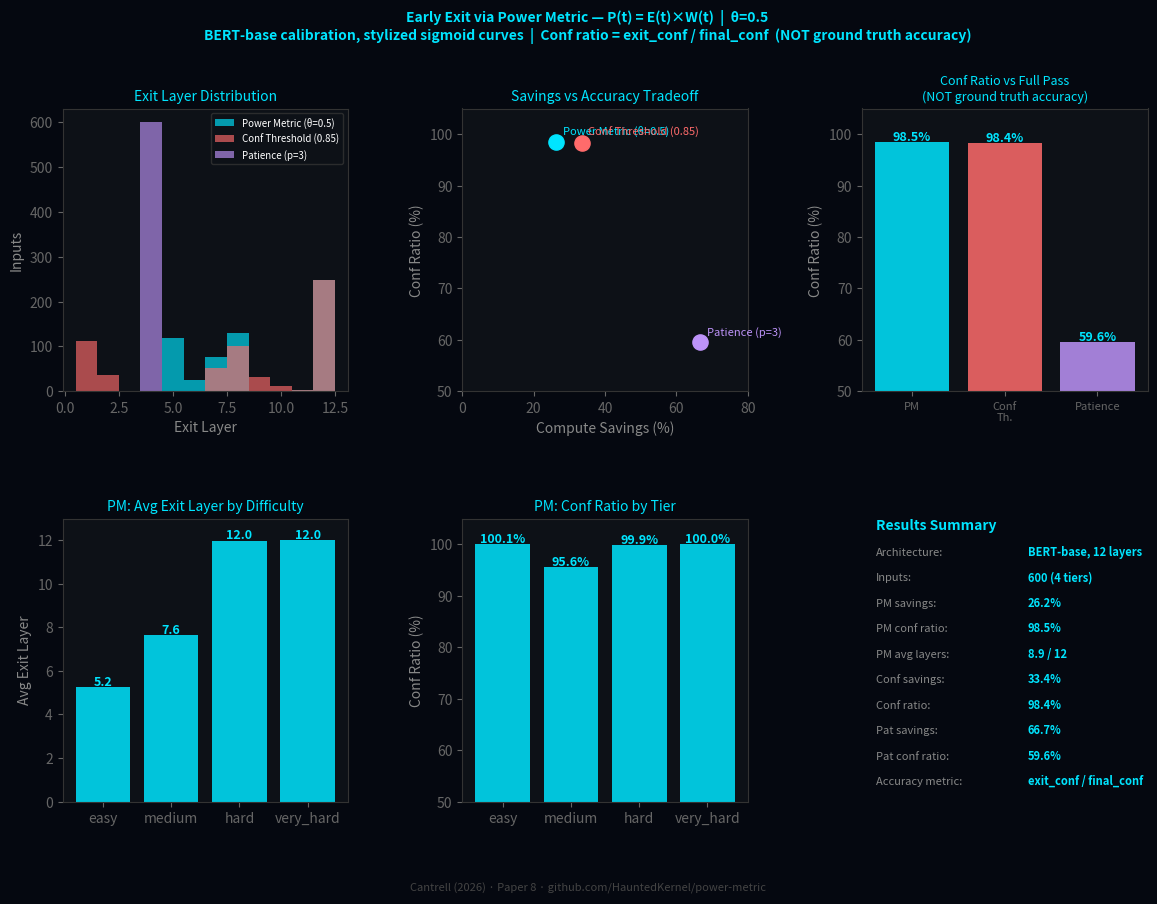

Write Python code to recreate this figure. (Note: this script raises an exception after producing the figure.)
"""
Early Exit via Stochastic Power Metrics
=========================================
Paper 8: "Early Exit as LIF Threshold Firing: Adaptive Depth
          Allocation via Stochastic Power Metrics"
Cole Cantrell | cole@paradigmbridge.tech | paradigmbridge.tech

Implements P(t) = E(t) × W(t) as the exit criterion for early exit
transformers, applied at the layer level.

The problem:
  Transformers run every input through all N layers regardless of difficulty.
  Easy inputs reach high confidence in early layers — continuing wastes compute.

The solution:
  Monitor per-layer confidence improvement using P(t). Exit when P(t) >= threshold
  for PATIENCE consecutive layers AND confidence >= MIN_CONF.

Accuracy metric:
  conf_ratio = confidence_at_exit / confidence_at_final_layer
  Measures how much of the final-layer confidence was achieved at exit.
  This is a proxy — it does NOT measure ground truth accuracy.
  Confidence calibration varies in real models; high confidence ≠ correct.

Signal: per-layer confidence (max softmax probability)
  Note: real transformer confidence trajectories are noisier and non-monotonic.
  This simulation assumes smoothed sigmoid convergence — an idealization.

E(t) = confidence(layer) / E[R](t-1)  [pre-update, no information leak]
W(t) = EWMA of [E(t) > 1.0], span=3
P(t) = exp(-λ)·P(t-1) + (1-exp(-λ))·[E(t)×W(t)]
Exit when: P(t) >= threshold AND conf >= MIN_CONF for PATIENCE=2 consecutive layers

Baselines:
  Confidence threshold: exit when conf >= 0.85
    — proxy for entropy thresholding, not an exact implementation
  Stability heuristic: exit when discretized prediction stable for p=3 layers
    — coarse approximation of BERT Loses Patience (Zhou et al. 2020),
      not a faithful reimplementation

Calibration:
  BERT-base (12 layers, 600 inputs, 4 difficulty tiers).
  Easy inputs start with high confidence (0.85+) from early layers.
  Hard inputs build confidence slowly, peak at layer 10-12.

Related papers:
  Paper 14: https://zenodo.org/records/19685841
  Series:   https://github.com/HauntedKernel/power-metric
"""

import numpy as np
from dataclasses import dataclass
from typing import List, Tuple
import matplotlib.pyplot as plt
import matplotlib.gridspec as gridspec

# ── Parameters (consistent across all papers in series) ───────────────────
ALPHA     = 0.3
LAMBDA    = 0.5
EWMA_SPAN = 3

# ── Architecture (BERT-base calibration) ──────────────────────────────────
N_LAYERS  = 12
N_INPUTS  = 600    # 150 easy + 200 medium + 200 hard + 50 very hard
PATIENCE  = 2      # consecutive stable layers before exit
MIN_CONF  = 0.70   # minimum confidence required to exit

# ── Difficulty tiers ───────────────────────────────────────────────────────
# Easy: high confidence from early layers (realistic for simple inputs)
# Hard: confidence builds slowly, never peaks very high
TIERS = {
    'easy':      {'n': 150, 'start_conf': 0.85, 'final_conf': 0.97, 'rise_at': 2,  'noise': 0.03},
    'medium':    {'n': 200, 'start_conf': 0.45, 'final_conf': 0.90, 'rise_at': 6,  'noise': 0.05},
    'hard':      {'n': 200, 'start_conf': 0.30, 'final_conf': 0.83, 'rise_at': 10, 'noise': 0.05},
    'very_hard': {'n':  50, 'start_conf': 0.25, 'final_conf': 0.76, 'rise_at': 12, 'noise': 0.05},
}


def generate_confidence_curve(tier: str, rng: np.random.Generator) -> np.ndarray:
    """
    Generate per-layer confidence trajectory.

    Easy inputs start confident and stay confident.
    Hard inputs build slowly. All curves are stylized sigmoids —
    real transformers exhibit noisier, non-monotonic patterns.
    """
    t      = TIERS[tier]
    layers = np.arange(1, N_LAYERS + 1)
    span   = t['final_conf'] - t['start_conf']
    curve  = t['start_conf'] + span / (1 + np.exp(-1.5 * (layers - t['rise_at'])))
    noisy  = curve + rng.normal(0, t['noise'], N_LAYERS)
    return np.clip(noisy, 0.05, 0.999)


def power_metric_exit(curve: np.ndarray, threshold: float = 0.5) -> Tuple[int, float]:
    """
    Exit when P(t) >= threshold AND conf >= MIN_CONF for PATIENCE layers.

    The MIN_CONF gate ensures we don't exit with low-confidence predictions
    even when P(t) is technically stable.

    Returns: (exit_layer, exit_confidence)
    """
    expected_r = None; ewma_win = 0.0; power = 0.0
    consecutive_high = 0

    for i, conf in enumerate(curve):
        if expected_r is None:
            eff = 1.0; expected_r = max(conf, 1e-6)
        else:
            eff = conf / expected_r
            expected_r = (1 - ALPHA) * expected_r + ALPHA * conf

        win      = 1.0 if eff > 1.0 else 0.0
        a        = 2.0 / (EWMA_SPAN + 1)
        ewma_win = a * win + (1 - a) * ewma_win
        inst     = eff * ewma_win
        power    = np.exp(-LAMBDA) * power + (1 - np.exp(-LAMBDA)) * inst

        # Both conditions must hold: P(t) stable AND confidence sufficient
        if power >= threshold and conf >= MIN_CONF:
            consecutive_high += 1
        else:
            consecutive_high = 0

        if consecutive_high >= PATIENCE and i >= 2:
            return i + 1, conf

    return N_LAYERS, curve[-1]


def confidence_threshold_exit(curve: np.ndarray,
                               threshold: float = 0.85) -> Tuple[int, float]:
    """
    Baseline: exit when conf >= threshold.
    Proxy for entropy thresholding — not an exact implementation.
    Static signal: ignores whether confidence is still improving.
    """
    for i, conf in enumerate(curve):
        if conf >= threshold:
            return i + 1, conf
    return N_LAYERS, curve[-1]


def patience_exit(curve: np.ndarray, patience: int = 3) -> Tuple[int, float]:
    """
    Baseline: exit when discretized prediction stable for p layers.
    Coarse approximation of BERT Loses Patience (Zhou et al. 2020).
    Uses conf > 0.70 threshold for discretization — not a faithful
    reimplementation; does not track actual token-level predictions.
    """
    prev_pred = None; count = 0
    for i, conf in enumerate(curve):
        pred = 1 if conf > 0.70 else 0
        if pred == prev_pred:
            count += 1
        else:
            count = 0
        prev_pred = pred
        if count >= patience:
            return i + 1, conf
    return N_LAYERS, curve[-1]


def run_simulation(threshold: float = 0.5, seed: int = 42) -> dict:
    """
    Run simulation across all 600 inputs.

    Accuracy metric: conf_ratio = exit_conf / final_layer_conf
    Measures fraction of final-layer confidence achieved at exit.
    NOT ground truth accuracy.
    """
    rng     = np.random.default_rng(seed)
    results = {m: {'exit_layers': [], 'conf_ratio': [], 'tier': []}
               for m in ['pm', 'conf', 'patience']}

    for tier_name, tier_def in TIERS.items():
        for _ in range(tier_def['n']):
            curve      = generate_confidence_curve(tier_name, rng)
            final_conf = curve[-1]

            pm_layer,   pm_conf   = power_metric_exit(curve, threshold)
            conf_layer, conf_conf = confidence_threshold_exit(curve)
            pat_layer,  pat_conf  = patience_exit(curve)

            for method, layer, conf in [
                ('pm',      pm_layer,   pm_conf),
                ('conf',    conf_layer, conf_conf),
                ('patience',pat_layer,  pat_conf),
            ]:
                results[method]['exit_layers'].append(layer)
                results[method]['conf_ratio'].append(
                    conf / final_conf if final_conf > 1e-6 else 1.0)
                results[method]['tier'].append(tier_name)

    return results


def print_summary(threshold: float, results: dict):
    print(f"\nθ={threshold}  (MIN_CONF={MIN_CONF}, PATIENCE={PATIENCE}):")
    labels = {'pm': 'Power Metric', 'conf': 'Conf Threshold (0.85)',
              'patience': 'Patience (p=3)'}
    for method in ['pm', 'conf', 'patience']:
        layers = np.array(results[method]['exit_layers'])
        ratios = np.array(results[method]['conf_ratio'])
        savings = (1 - layers.mean() / N_LAYERS) * 100
        print(f"  {labels[method]:24}: savings={savings:.1f}%  "
              f"avg_layer={layers.mean():.1f}  conf_ratio={ratios.mean():.3f}")

    # Per-tier breakdown for PM
    pm_layers = np.array(results['pm']['exit_layers'])
    pm_ratios = np.array(results['pm']['conf_ratio'])
    pm_tiers  = np.array(results['pm']['tier'])
    for t in ['easy', 'medium', 'hard', 'very_hard']:
        mask = pm_tiers == t
        print(f"    PM {t:10}: {pm_layers[mask].mean():.1f} layers  "
              f"conf_ratio={pm_ratios[mask].mean():.3f}")


def plot_results(results: dict, threshold: float, save_path: str = None):
    fig = plt.figure(figsize=(14, 9), facecolor='#050810')
    gs  = gridspec.GridSpec(2, 3, figure=fig, hspace=0.45, wspace=0.40)
    C='#00e5ff'; CA='#bd93f9'; CB='#ff6b6b'; BG='#050810'; PAN='#0d1117'

    def style(ax):
        ax.set_facecolor(PAN); ax.tick_params(colors='#666666')
        for s in ax.spines.values(): s.set_edgecolor('#333333')

    method_meta = [
        ('pm',      f'Power Metric (θ={threshold})', C),
        ('conf',    'Conf Threshold (0.85)',         CB),
        ('patience','Patience (p=3)',                CA),
    ]

    # Chart 1: Exit layer distribution
    ax1 = fig.add_subplot(gs[0,0]); style(ax1)
    bins = np.arange(0.5, N_LAYERS + 1.5)
    for key, label, color in method_meta:
        ax1.hist(results[key]['exit_layers'], bins=bins,
                 alpha=0.65, color=color, label=label)
    ax1.set_title('Exit Layer Distribution', color=C, fontsize=10)
    ax1.set_xlabel('Exit Layer', color='#888')
    ax1.set_ylabel('Inputs', color='#888')
    ax1.legend(fontsize=7, labelcolor='white', facecolor=PAN, edgecolor='#333')

    # Chart 2: Savings vs accuracy tradeoff
    ax2 = fig.add_subplot(gs[0,1]); style(ax2)
    for key, label, color in method_meta:
        sav  = (1 - np.mean(results[key]['exit_layers']) / N_LAYERS) * 100
        ratio = np.mean(results[key]['conf_ratio']) * 100
        ax2.scatter(sav, ratio, color=color, s=120, zorder=5)
        ax2.annotate(label, (sav, ratio),
                     textcoords='offset points', xytext=(5, 5),
                     color=color, fontsize=8)
    ax2.set_title('Savings vs Accuracy Tradeoff', color=C, fontsize=10)
    ax2.set_xlabel('Compute Savings (%)', color='#888')
    ax2.set_ylabel('Conf Ratio (%)', color='#888')
    ax2.set_xlim(0, 80); ax2.set_ylim(50, 105)

    # Chart 3: Confidence ratio by method
    ax3 = fig.add_subplot(gs[0,2]); style(ax3)
    labels  = [label for _, label, _ in method_meta]
    ratios  = [np.mean(results[k]['conf_ratio'])*100 for k,_,_ in method_meta]
    colors  = [color for _,_,color in method_meta]
    bars    = ax3.bar(range(len(labels)), ratios, color=colors, alpha=0.85)
    ax3.set_xticks(range(len(labels)))
    ax3.set_xticklabels(['PM', 'Conf\nTh.', 'Patience'], fontsize=8)
    ax3.set_ylim(50, 105)
    ax3.set_title('Conf Ratio vs Full Pass\n(NOT ground truth accuracy)',
                  color=C, fontsize=9)
    ax3.set_ylabel('Conf Ratio (%)', color='#888')
    for b, v in zip(bars, ratios):
        ax3.text(b.get_x()+b.get_width()/2, v+0.3,
                 f'{v:.1f}%', ha='center', color=C, fontsize=9, fontweight='bold')

    # Chart 4: PM exit by difficulty
    ax4 = fig.add_subplot(gs[1,0]); style(ax4)
    pm_layers = np.array(results['pm']['exit_layers'])
    pm_tiers  = np.array(results['pm']['tier'])
    tier_names = ['easy','medium','hard','very_hard']
    tier_avgs  = [pm_layers[pm_tiers==t].mean() for t in tier_names]
    bars4 = ax4.bar(tier_names, tier_avgs, color=C, alpha=0.85)
    ax4.set_title('PM: Avg Exit Layer by Difficulty', color=C, fontsize=10)
    ax4.set_ylabel('Avg Exit Layer', color='#888')
    ax4.set_ylim(0, N_LAYERS + 1)
    for b, v in zip(bars4, tier_avgs):
        ax4.text(b.get_x()+b.get_width()/2, b.get_height()+0.1,
                 f'{v:.1f}', ha='center', color=C, fontsize=9, fontweight='bold')

    # Chart 5: PM conf ratio by difficulty
    ax5 = fig.add_subplot(gs[1,1]); style(ax5)
    pm_ratios = np.array(results['pm']['conf_ratio'])
    tier_ratios = [pm_ratios[pm_tiers==t].mean()*100 for t in tier_names]
    bars5 = ax5.bar(tier_names, tier_ratios, color=C, alpha=0.85)
    ax5.set_ylim(50, 105)
    ax5.set_title('PM: Conf Ratio by Tier', color=C, fontsize=10)
    ax5.set_ylabel('Conf Ratio (%)', color='#888')
    for b, v in zip(bars5, tier_ratios):
        ax5.text(b.get_x()+b.get_width()/2, v+0.3,
                 f'{v:.1f}%', ha='center', color=C, fontsize=9, fontweight='bold')

    # Chart 6: Summary
    ax6 = fig.add_subplot(gs[1,2]); ax6.set_facecolor(PAN); ax6.axis('off')
    pm_sav   = (1 - pm_layers.mean()/N_LAYERS)*100
    pm_ratio = pm_ratios.mean()*100
    ct_l = np.array(results['conf']['exit_layers'])
    ct_r = np.array(results['conf']['conf_ratio'])
    pt_l = np.array(results['patience']['exit_layers'])
    pt_r = np.array(results['patience']['conf_ratio'])
    stats = [
        ('Architecture',    f'BERT-base, {N_LAYERS} layers'),
        ('Inputs',          f'{N_INPUTS} (4 tiers)'),
        ('PM savings',      f'{pm_sav:.1f}%'),
        ('PM conf ratio',   f'{pm_ratio:.1f}%'),
        ('PM avg layers',   f'{pm_layers.mean():.1f} / {N_LAYERS}'),
        ('Conf savings',    f'{(1-ct_l.mean()/N_LAYERS)*100:.1f}%'),
        ('Conf ratio',      f'{ct_r.mean()*100:.1f}%'),
        ('Pat savings',     f'{(1-pt_l.mean()/N_LAYERS)*100:.1f}%'),
        ('Pat conf ratio',  f'{pt_r.mean()*100:.1f}%'),
        ('Accuracy metric', 'exit_conf / final_conf'),
    ]
    y = 0.96
    ax6.text(0.05, y, 'Results Summary', color=C, fontsize=10,
             fontweight='bold', transform=ax6.transAxes); y -= 0.09
    for lbl, val in stats:
        ax6.text(0.05, y, lbl+':', color='#888', fontsize=8,
                 transform=ax6.transAxes)
        ax6.text(0.58, y, val, color=C, fontsize=8,
                 fontweight='bold', transform=ax6.transAxes); y -= 0.09

    fig.suptitle(
        f'Early Exit via Power Metric — P(t) = E(t)×W(t)  |  θ={threshold}\n'
        f'BERT-base calibration, stylized sigmoid curves  |  '
        f'Conf ratio = exit_conf / final_conf  (NOT ground truth accuracy)',
        color=C, fontsize=10, fontweight='bold', y=0.99)
    plt.figtext(0.5, 0.01,
                'Cantrell (2026) · Paper 8 · github.com/HauntedKernel/power-metric',
                ha='center', color='#444', fontsize=8)

    if save_path:
        plt.savefig(save_path, dpi=150, bbox_inches='tight', facecolor=BG)
        print(f"  Chart: {save_path}")
    return fig


if __name__ == '__main__':
    print("Early Exit via Power Metric — Paper 8")
    print(f"α={ALPHA}, λ={LAMBDA}, EWMA span={EWMA_SPAN}")
    print(f"Architecture: BERT-base, {N_LAYERS} layers, {N_INPUTS} inputs")
    print(f"MIN_CONF={MIN_CONF}, PATIENCE={PATIENCE}")
    print("Conf ratio = exit_conf / final_conf (NOT ground truth accuracy)")
    print("Confidence curves are stylized sigmoids — real transformers are noisier\n")

    for th in [0.4, 0.5, 0.6]:
        print_summary(th, run_simulation(threshold=th))

    print("\nGenerating charts (θ=0.5)...")
    plot_results(run_simulation(threshold=0.5), 0.5,
                 save_path='/mnt/user-data/outputs/paper8_simulation.png')
    print("Done.")
